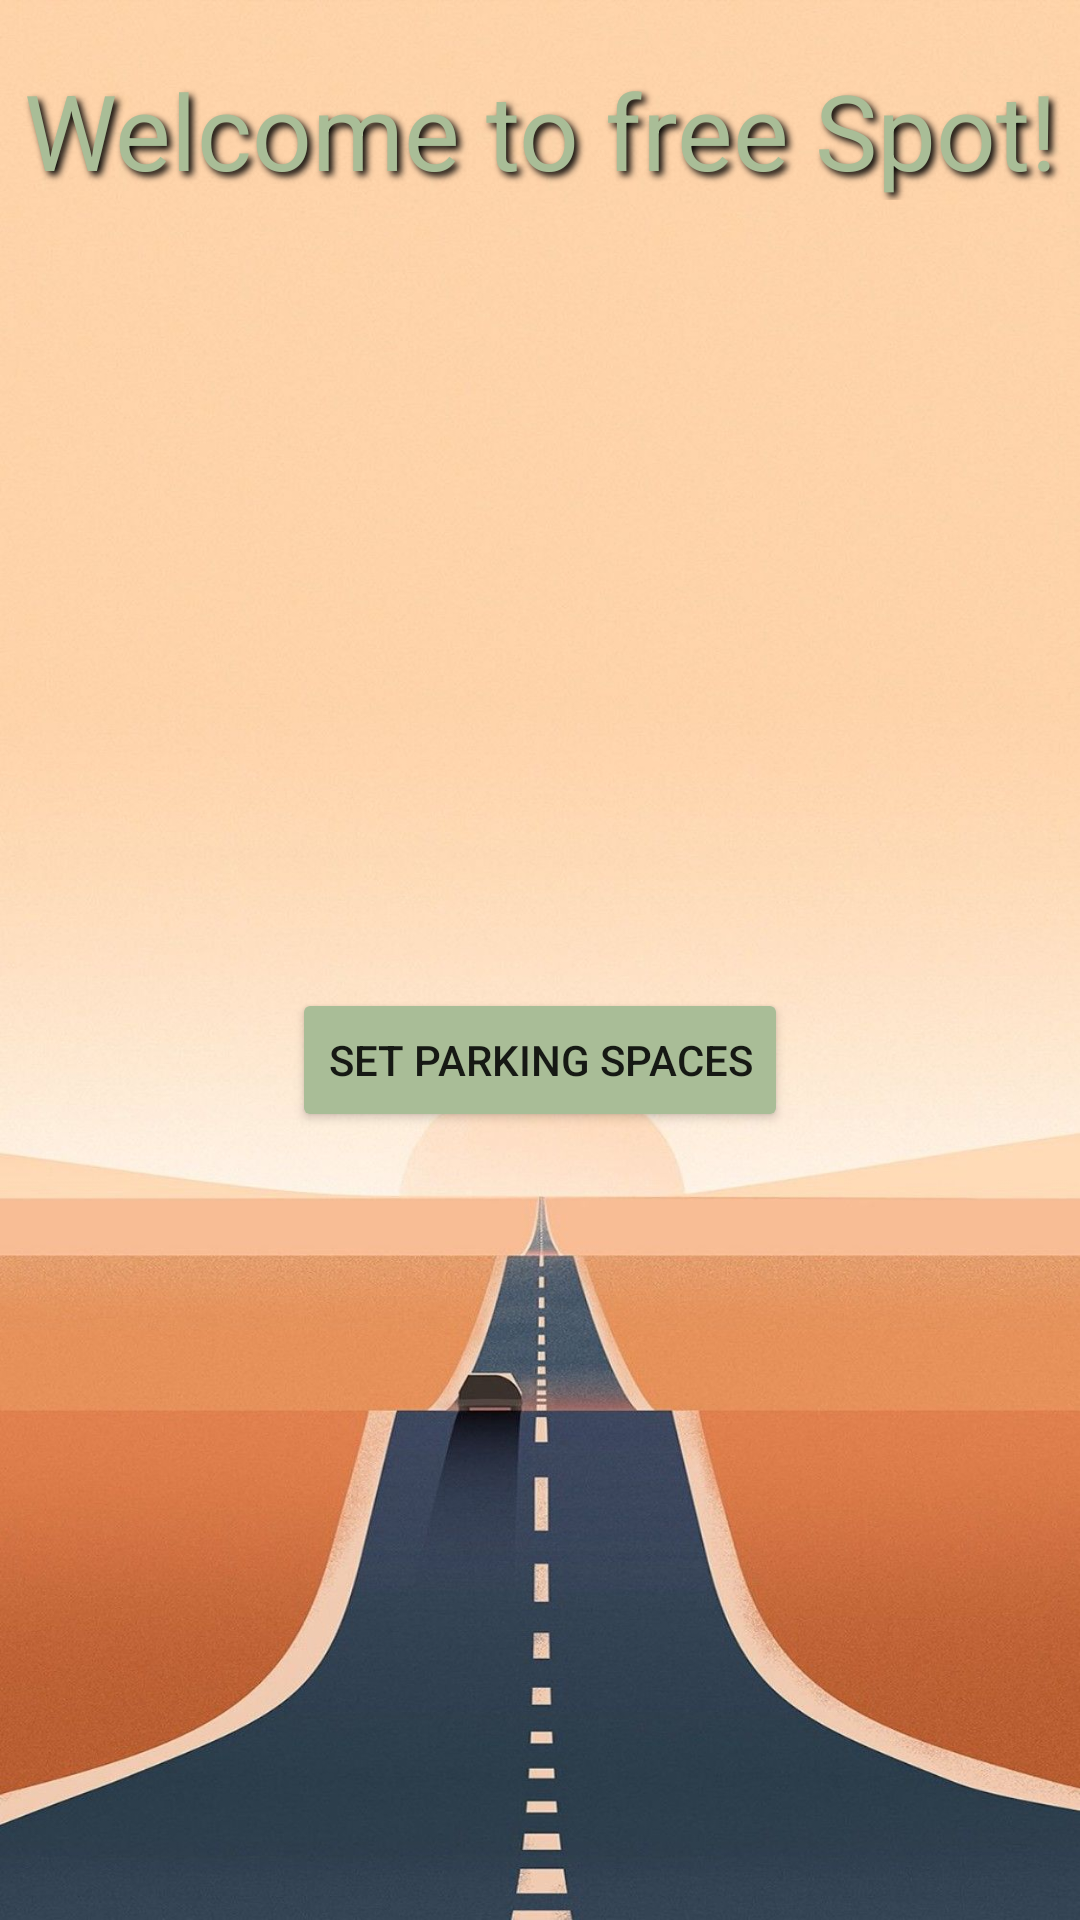

This screen was rendered from an Android layout file. Write that file and the resources it references.
<!-- AndroidManifest.xml: application theme Theme.ParkingSystemKotlin -->
<!-- res/layout/activity_main.xml -->
<?xml version="1.0" encoding="utf-8"?>
<androidx.constraintlayout.widget.ConstraintLayout xmlns:android="http://schemas.android.com/apk/res/android"
    xmlns:app="http://schemas.android.com/apk/res-auto"
    xmlns:tools="http://schemas.android.com/tools"
    android:layout_width="match_parent"
    android:layout_height="match_parent"
    android:background="@drawable/wallpaper_main_screen"
    tools:context=".activities.MainActivity">

    <TextView
        android:id="@+id/text_main_activity_title"
        style="@style/TitleStyleMainActivity"
        android:layout_width="match_parent"
        android:layout_height="wrap_content"
        android:layout_marginTop="@dimen/text_main_activity_margin_top"
        android:text="@string/main_activity_text_title"
        app:layout_constraintTop_toTopOf="parent" />
    <Button
        android:id="@+id/button_main_activity_select_parking_space"
        android:backgroundTint="@color/button_main_activity_cream"
        android:layout_width="wrap_content"
        android:layout_height="wrap_content"
        android:text="@string/main_activity_button_set_size"
        app:layout_constraintBottom_toBottomOf="parent"
        app:layout_constraintLeft_toLeftOf="parent"
        app:layout_constraintRight_toRightOf="parent"
        app:layout_constraintTop_toBottomOf="@+id/text_main_activity_title" />

</androidx.constraintlayout.widget.ConstraintLayout>
<!-- resources referenced by this layout -->
<resources>
  <color name="button_main_activity_cream">#a9bd97</color>
  <dimen name="text_main_activity_margin_top">20dp</dimen>
  <!-- drawable wallpaper_main_screen: jpg bitmap (drawable, 139299 bytes) -->
  <string name="main_activity_button_set_size">Set Parking spaces</string>
  <string name="main_activity_text_title">Welcome to free Spot!</string>
  <style name="TitleStyleMainActivity">
          <item name="android:shadowColor">@color/black</item>
          <item name="android:shadowDx">@integer/text_main_activity_shadow_dx</item>
          <item name="android:shadowDy">@integer/text_main_activity_shadow_dy</item>
          <item name="android:shadowRadius">@integer/text_main_activity_shadow_radius</item>
          <item name="android:textColor">@color/text_main_activity_title_cream</item>
          <item name="android:textSize">@dimen/text_main_activity_text_size</item>
          <item name="android:textAlignment">center</item>
      </style>
  <style name="Theme.ParkingSystemKotlin" parent="Theme.MaterialComponents.DayNight.DarkActionBar">
          
          <item name="colorPrimary">@color/purple_500</item>
          <item name="colorPrimaryVariant">@color/purple_700</item>
          <item name="colorOnPrimary">@color/white</item>
          
          <item name="colorSecondary">@color/teal_200</item>
          <item name="colorSecondaryVariant">@color/teal_700</item>
          <item name="colorOnSecondary">@color/black</item>
          
          <item name="android:statusBarColor" tools:targetApi="l">?attr/colorPrimaryVariant</item>
          
      </style>
  <color name="black">#FF000000</color>
  <color name="text_main_activity_title_cream">#a9bd97</color>
  <dimen name="text_main_activity_text_size">35sp</dimen>
  <color name="purple_500">#FF6200EE</color>
  <color name="purple_700">#FF3700B3</color>
  <color name="white">#FFFFFFFF</color>
  <color name="teal_200">#FF03DAC5</color>
  <color name="teal_700">#FF018786</color>
</resources>
